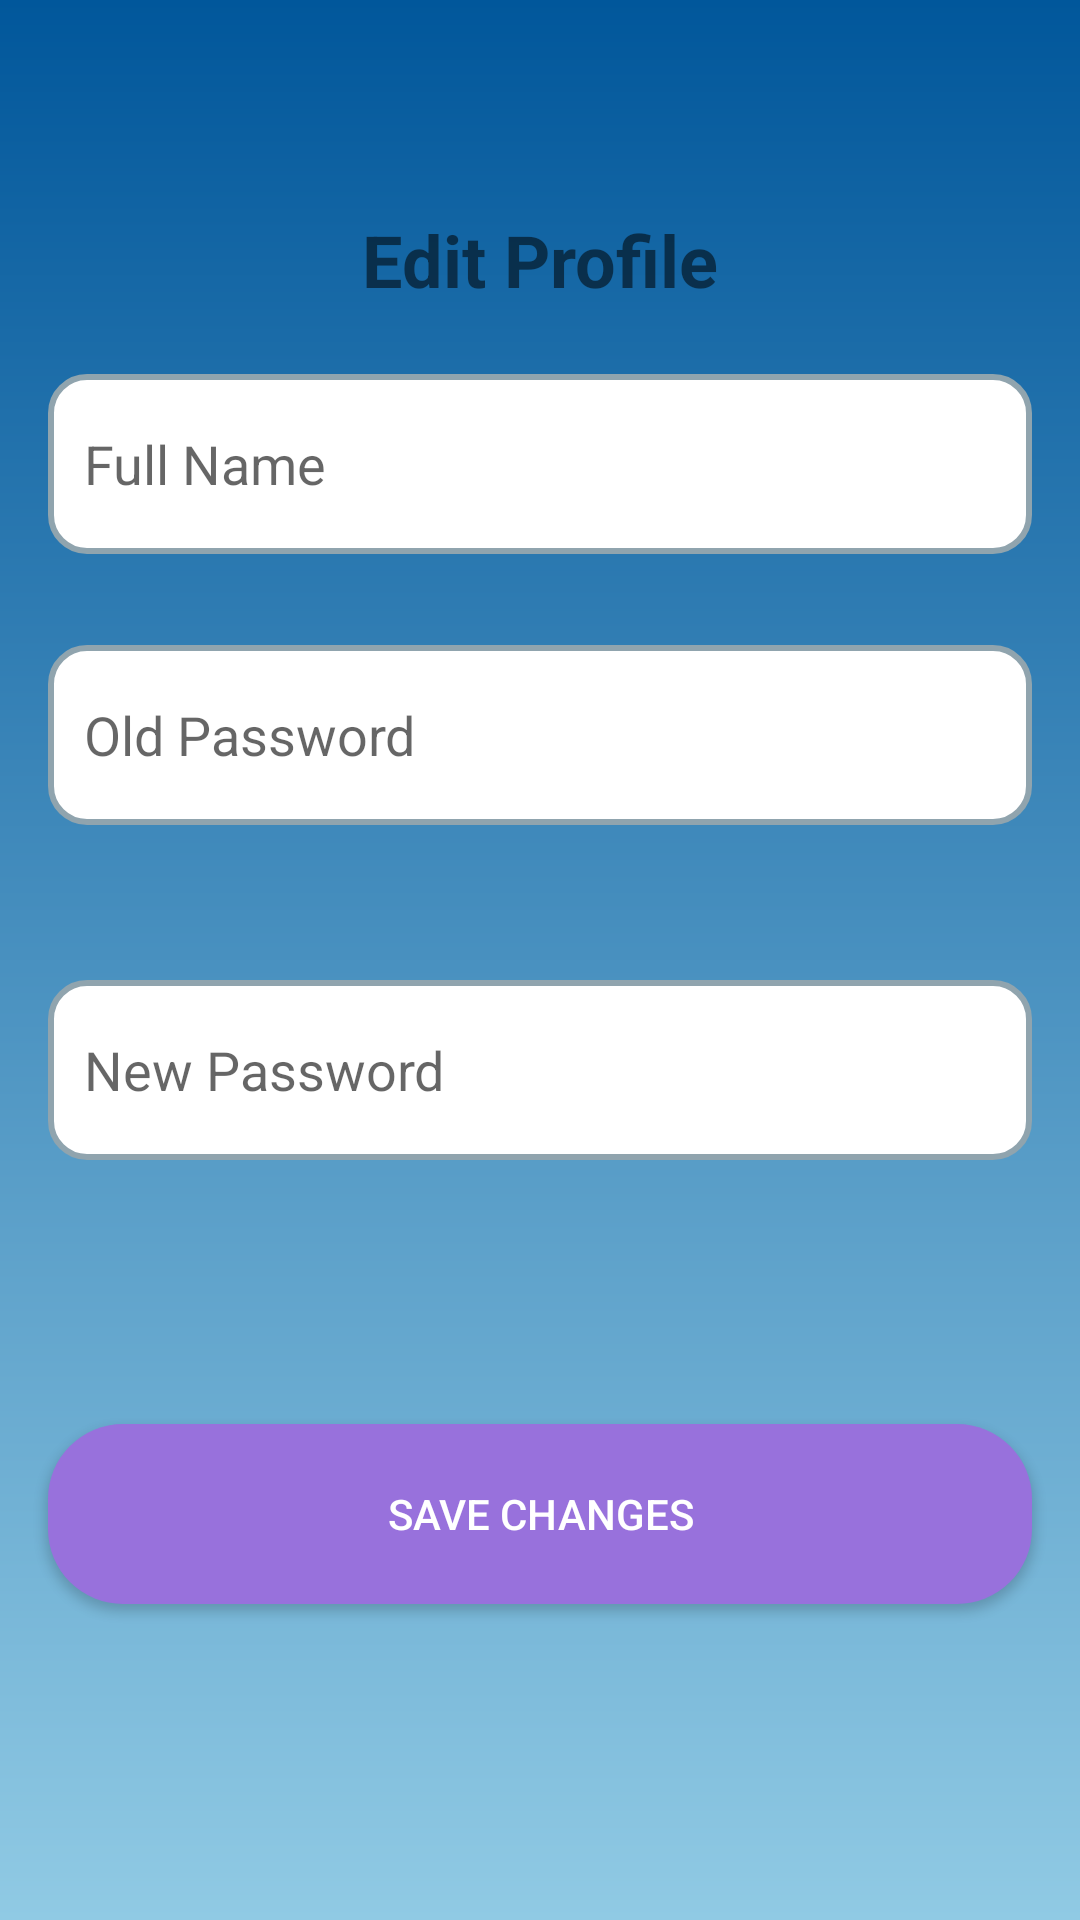

Write the Android layout XML for this screen, with the resource values it uses.
<!-- AndroidManifest.xml: application theme Theme.SheSafe -->
<!-- res/layout/activity_profile.xml -->
<?xml version="1.0" encoding="utf-8"?>
<androidx.constraintlayout.widget.ConstraintLayout
    xmlns:android="http://schemas.android.com/apk/res/android"
    xmlns:app="http://schemas.android.com/apk/res-auto"
    xmlns:tools="http://schemas.android.com/tools"
    android:layout_width="match_parent"
    android:layout_height="match_parent"
    android:background="@drawable/gradient_bg"
    tools:context=".Profile">

    <TextView
        android:id="@+id/titleProfile"
        android:layout_width="wrap_content"
        android:layout_height="wrap_content"
        android:text="Edit Profile"
        android:textSize="24sp"
        android:textStyle="bold"
        app:layout_constraintBottom_toBottomOf="parent"
        app:layout_constraintEnd_toEndOf="parent"
        app:layout_constraintStart_toStartOf="parent"
        app:layout_constraintTop_toTopOf="parent"
        app:layout_constraintVertical_bias="0.116" />

    <EditText
        android:id="@+id/editFullName"
        android:layout_width="0dp"
        android:layout_height="60dp"
        android:layout_margin="16dp"
        android:background="@drawable/rounded_input"
        android:hint="Full Name"
        android:padding="12dp"
        app:layout_constraintBottom_toBottomOf="parent"
        app:layout_constraintEnd_toEndOf="parent"
        app:layout_constraintStart_toStartOf="parent"
        app:layout_constraintTop_toTopOf="parent"
        app:layout_constraintVertical_bias="0.198" />

    <EditText
        android:id="@+id/editOldPassword"
        android:layout_width="0dp"
        android:layout_height="60dp"
        android:layout_margin="16dp"
        android:background="@drawable/rounded_input"
        android:hint="Old Password"
        android:inputType="textPassword"
        android:padding="12dp"
        app:layout_constraintBottom_toBottomOf="parent"
        app:layout_constraintEnd_toEndOf="parent"
        app:layout_constraintStart_toStartOf="parent"
        app:layout_constraintTop_toTopOf="parent"
        app:layout_constraintVertical_bias="0.363" />

    <EditText
        android:id="@+id/editNewPassword"
        android:layout_width="0dp"
        android:layout_height="60dp"
        android:layout_margin="16dp"
        android:background="@drawable/rounded_input"
        android:hint="New Password"
        android:inputType="textPassword"
        android:padding="12dp"
        app:layout_constraintBottom_toBottomOf="parent"
        app:layout_constraintEnd_toEndOf="parent"
        app:layout_constraintStart_toStartOf="parent"
        app:layout_constraintTop_toTopOf="parent"
        app:layout_constraintVertical_bias="0.567" />

    <Button
        android:id="@+id/buttonSaveProfile"
        android:layout_width="0dp"
        android:layout_height="60dp"
        android:layout_margin="16dp"
        android:background="@drawable/rounded_button"
        android:text="Save Changes"
        android:textColor="@android:color/white"
        app:layout_constraintBottom_toBottomOf="parent"
        app:layout_constraintEnd_toEndOf="parent"
        app:layout_constraintHorizontal_bias="0.156"
        app:layout_constraintStart_toStartOf="parent"
        app:layout_constraintTop_toTopOf="parent"
        app:layout_constraintVertical_bias="0.837" />

</androidx.constraintlayout.widget.ConstraintLayout>
<!-- resources referenced by this layout -->
<resources>
  <!-- drawable gradient_bg (drawable) -->
  <?xml version="1.0" encoding="utf-8"?>
  <layer-list xmlns:android="http://schemas.android.com/apk/res/android">
      <item>
          <shape android:shape="rectangle">
              <gradient
                  android:startColor="#01579B"
                  android:endColor="#90CAE4"
                  android:angle="270"
                  android:type="linear"/>
          </shape>
      </item>
  </layer-list>
  <!-- drawable rounded_button (drawable) -->
  <shape xmlns:android="http://schemas.android.com/apk/res/android"
      android:shape="rectangle">
      <corners android:radius="25dp"/>
      <solid android:color="#9871DC"/>
  </shape>
  <!-- drawable rounded_input (drawable) -->
  <?xml version="1.0" encoding="utf-8"?>
  <shape xmlns:android="http://schemas.android.com/apk/res/android" android:shape="rectangle">
      <solid android:color="@android:color/white"/> 
      <stroke android:width="2dp" android:color="#90A4AE"/> 
      <corners android:radius="12dp"/> 
      <padding android:left="12dp" android:right="12dp" android:top="8dp" android:bottom="8dp"/>
  </shape>
  <style name="Theme.SheSafe" parent="Theme.MaterialComponents.DayNight.NoActionBar">
          
          <item name="colorPrimary">@color/primaryColor</item>
          <item name="colorPrimaryVariant">@color/primaryDarkColor</item>
          <item name="colorOnPrimary">@color/onPrimaryColor</item>
  
          
          <item name="colorSecondary">@color/secondaryColor</item>
          <item name="colorSecondaryVariant">@color/secondaryDarkColor</item>
          <item name="colorOnSecondary">@color/onSecondaryColor</item>
  
          
          <item name="android:colorBackground">@color/backgroundColor</item>
          <item name="android:colorForeground">@color/foregroundColor</item>
      </style>
  <color name="primaryColor">#0D47A1</color>
  <color name="primaryDarkColor">#7F2BC7</color>
  <color name="onPrimaryColor">#FFFFFF</color>
  <color name="secondaryColor">#D9BBFF</color>
  <color name="secondaryDarkColor">#572583</color>
  <color name="onSecondaryColor">#FFFFFF</color>
  <color name="backgroundColor">#2681FF</color>
  <color name="foregroundColor">#212121</color>
</resources>
